3-way image classification set "dataset" from GitHub (farrelbima/guava_crystal); label vocabulary: grade A, grade B, grade C.

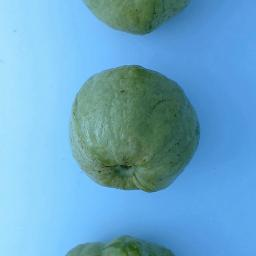
Label: grade A

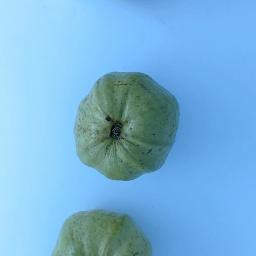
Label: grade C

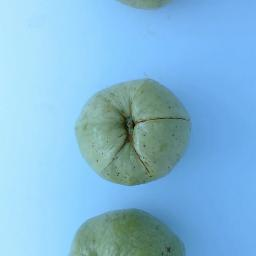
Label: grade C

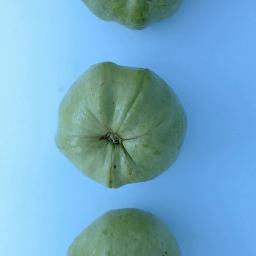
Label: grade B

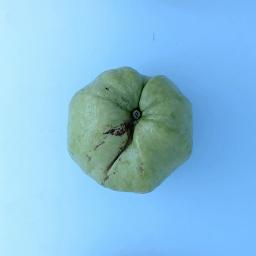
Label: grade B

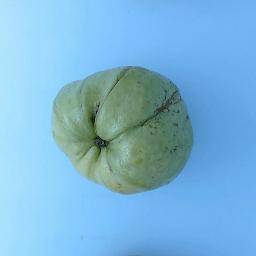
Label: grade A
